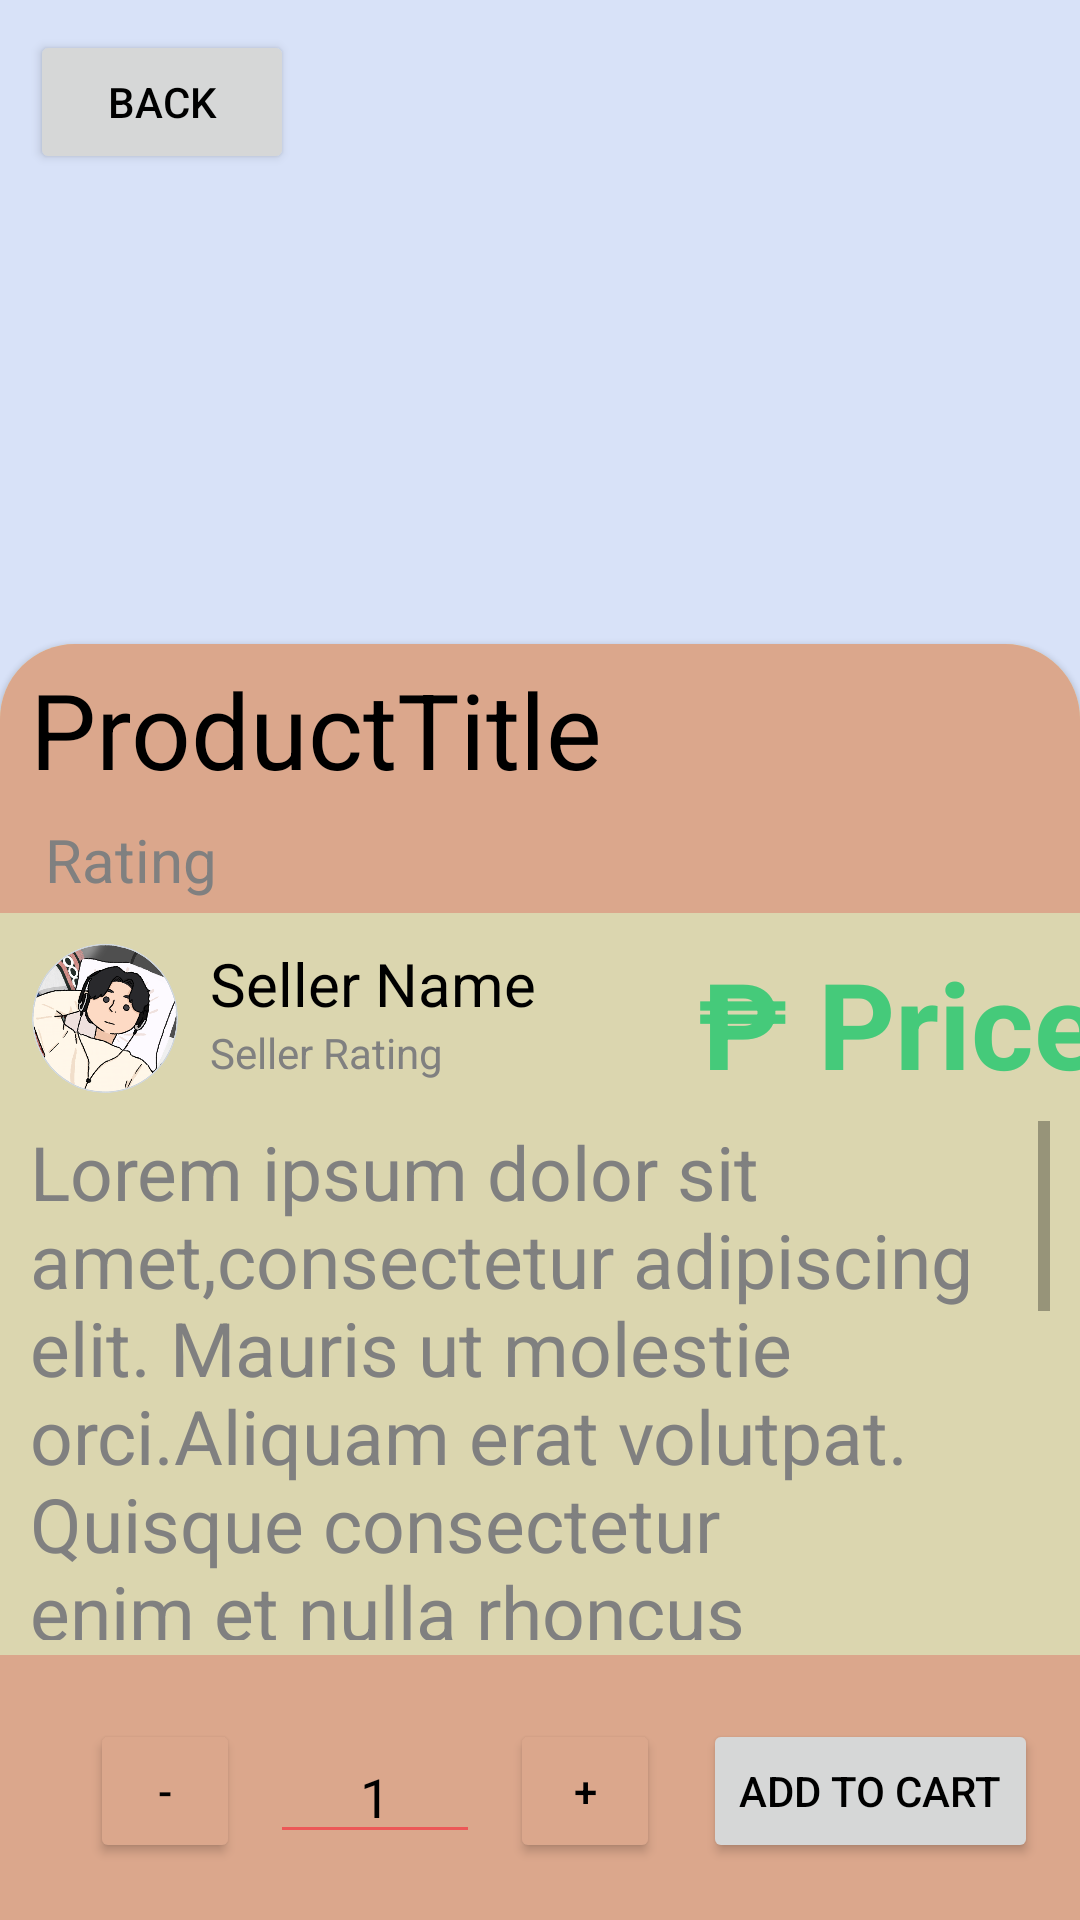

The Android layout XML behind this screen, and the referenced resources:
<!-- AndroidManifest.xml: application theme Theme.OsProject -->
<!-- res/layout/activity_product_details.xml -->
<?xml version="1.0" encoding="utf-8"?>
<androidx.constraintlayout.widget.ConstraintLayout xmlns:android="http://schemas.android.com/apk/res/android"
    xmlns:app="http://schemas.android.com/apk/res-auto"
    xmlns:tools="http://schemas.android.com/tools"
    android:layout_width="match_parent"
    android:layout_height="match_parent"
    android:orientation="vertical"
    tools:context=".Products.ProductDetails">

    <Button
        android:id="@+id/backButton"
        android:layout_width="wrap_content"
        android:layout_height="wrap_content"
        android:layout_marginStart="10dp"
        android:layout_marginTop="10dp"
        android:text="Back"
        android:textColor="?android:textColorPrimary"
        app:layout_constraintStart_toStartOf="parent"
        app:layout_constraintTop_toTopOf="parent" />

    <LinearLayout
        android:layout_width="match_parent"
        android:layout_height="match_parent"
        android:orientation="vertical"
        android:weightSum="10">

        <RelativeLayout
            android:layout_width="match_parent"
            android:layout_height="0dp"
            android:background="@color/Azure_White"
            android:layout_weight="5">

            <ImageView
                android:id="@+id/productImage"
                android:layout_width="fill_parent"
                android:layout_height="fill_parent"
                android:adjustViewBounds="true"
                android:scaleType="fitXY"
                app:srcCompat="@drawable/amogus" />

        </RelativeLayout>
    </LinearLayout>

    <com.google.android.material.card.MaterialCardView
        android:id="@+id/materialCardView"
        android:layout_width="0dp"
        android:layout_height="450dp"
        android:layout_marginBottom="-25dp"
        android:elevation="15dp"
        app:cardCornerRadius="25dp"
        app:layout_constraintBottom_toBottomOf="parent"
        app:layout_constraintEnd_toEndOf="parent"
        app:layout_constraintStart_toStartOf="parent">

        <LinearLayout

            android:layout_width="match_parent"
            android:layout_height="match_parent"
            android:background="?android:colorAccent"
            android:orientation="vertical"
            android:weightSum="100">

            <TextView
                android:id="@+id/productName"
                android:layout_width="match_parent"
                android:layout_height="0dp"
                android:layout_weight="13"
                android:background="?android:colorPrimary"
                android:maxLines="1"
                android:paddingStart="10dp"
                android:paddingTop="5dp"
                android:paddingEnd="10dp"
                android:scrollbars="horizontal"
                android:scrollHorizontally="true"
                android:text="ProductTitle"
                android:textColor="?android:textColorPrimary"
                android:textSize="35dp" />

            <TextView
                android:id="@+id/productRating"
                android:layout_width="match_parent"
                android:layout_height="0dp"
                android:layout_weight="7"
                android:background="?android:colorPrimary"
                android:paddingStart="15dp"
                android:paddingEnd="15dp"
                android:text="Rating"
                android:textColor="@android:color/tab_indicator_text"
                android:textSize="20dp" />

            <androidx.constraintlayout.widget.ConstraintLayout
                android:layout_width="match_parent"
                android:layout_height="0dp"
                android:layout_weight="15">

                <ImageView
                    android:id="@+id/sellerImage"
                    android:layout_width="50dp"
                    android:layout_height="50dp"
                    android:layout_marginStart="10dp"
                    android:layout_marginTop="10dp"
                    app:layout_constraintStart_toStartOf="parent"
                    app:layout_constraintTop_toTopOf="parent"
                    app:srcCompat="@drawable/sample_icon" />

                <TextView
                    android:id="@+id/sellerName"
                    android:layout_width="wrap_content"
                    android:layout_height="wrap_content"
                    android:layout_marginStart="10dp"
                    android:layout_marginTop="10dp"
                    android:text="Seller Name"
                    android:textColor="?android:textColorPrimary"
                    android:textSize="20dp"
                    app:layout_constraintStart_toEndOf="@+id/sellerImage"
                    app:layout_constraintTop_toTopOf="parent" />

                <TextView
                    android:id="@+id/sellerRating"
                    android:layout_width="wrap_content"
                    android:layout_height="wrap_content"
                    android:text="Seller Rating"
                    android:textColor="@android:color/tab_indicator_text"
                    app:layout_constraintStart_toStartOf="@+id/sellerName"
                    app:layout_constraintTop_toBottomOf="@+id/sellerName" />

                <TextView
                    android:id="@+id/productPrice"
                    android:layout_width="wrap_content"
                    android:layout_height="wrap_content"
                    android:layout_marginStart="10dp"
                    android:text="Price"
                    android:textColor="#45CA7A"
                    android:textSize="40dp"
                    android:textStyle="bold"
                    app:layout_constraintBottom_toBottomOf="@+id/sellerImage"
                    app:layout_constraintEnd_toEndOf="parent"
                    app:layout_constraintHorizontal_bias="0.0"
                    app:layout_constraintStart_toEndOf="@+id/textView6"
                    app:layout_constraintTop_toTopOf="@+id/sellerImage"
                    app:layout_constraintVertical_bias="0.0" />

                <TextView
                    android:id="@+id/textView6"
                    android:layout_width="wrap_content"
                    android:layout_height="wrap_content"
                    android:layout_marginStart="48dp"
                    android:layout_marginBottom="4dp"
                    android:text="₱"
                    android:textColor="#45CA7A"
                    android:textSize="40dp"
                    android:textStyle="bold"
                    app:layout_constraintBottom_toBottomOf="parent"
                    app:layout_constraintEnd_toEndOf="parent"
                    app:layout_constraintHorizontal_bias="0.058"
                    app:layout_constraintStart_toEndOf="@+id/sellerName"
                    app:layout_constraintTop_toBottomOf="@+id/productSeller" />
            </androidx.constraintlayout.widget.ConstraintLayout>

            <TextView
                android:id="@+id/productDescription"
                android:layout_width="match_parent"
                android:layout_height="0dp"
                android:layout_weight="40"
                android:paddingStart="10dp"
                android:paddingTop="2dp"
                android:paddingEnd="10dp"
                android:paddingBottom="5dp"
                android:scrollbarAlwaysDrawVerticalTrack="false"
                android:scrollbars="vertical"
                android:scrollHorizontally="false"
                android:text="@string/flavor_text"
                android:textColor="@android:color/tab_indicator_text"
                android:textSize="25dp" />

            <androidx.constraintlayout.widget.ConstraintLayout
                android:layout_width="match_parent"
                android:layout_height="0dp"
                android:layout_weight="20"
                android:background="?android:colorPrimary">

                <Button
                    android:id="@+id/subQty"
                    android:layout_width="50dp"
                    android:layout_height="wrap_content"
                    android:layout_marginStart="30dp"
                    android:backgroundTint="?android:colorSecondary"
                    android:text="-"
                    android:textColor="?android:textColorPrimary"
                    app:layout_constraintBottom_toBottomOf="parent"
                    app:layout_constraintStart_toStartOf="parent"
                    app:layout_constraintTop_toTopOf="parent" />

                <Button
                    android:id="@+id/addToCartButton"
                    android:layout_width="wrap_content"
                    android:layout_height="wrap_content"
                    android:text="Add to Cart"
                    android:textColor="?android:textColorPrimary"
                    app:layout_constraintBottom_toBottomOf="parent"
                    app:layout_constraintEnd_toEndOf="parent"
                    app:layout_constraintStart_toEndOf="@+id/addQty"
                    app:layout_constraintTop_toTopOf="parent" />

                <EditText
                    android:id="@+id/qty"
                    android:backgroundTint="#EC5757"
                    android:layout_width="70dp"
                    android:layout_height="wrap_content"
                    android:layout_marginStart="10dp"
                    android:digits="0123456789"
                    android:ems="10"
                    android:inputType="numberDecimal"
                    android:maxLength="9"
                    android:text="1"
                    android:textAlignment="center"
                    android:textColor="?android:textColorPrimary"
                    app:layout_constraintBottom_toBottomOf="parent"
                    app:layout_constraintStart_toEndOf="@+id/subQty"
                    app:layout_constraintTop_toTopOf="parent"
                    app:layout_constraintVertical_bias="0.511" />

                <Button
                    android:id="@+id/addQty"
                    android:backgroundTint="?android:colorSecondary"
                    android:layout_width="50dp"
                    android:layout_height="wrap_content"
                    android:layout_marginStart="10dp"
                    android:text="+"
                    android:textColor="?android:textColorPrimary"
                    app:layout_constraintBottom_toBottomOf="parent"
                    app:layout_constraintStart_toEndOf="@+id/qty"
                    app:layout_constraintTop_toTopOf="parent" />
            </androidx.constraintlayout.widget.ConstraintLayout>
        </LinearLayout>
    </com.google.android.material.card.MaterialCardView>

</androidx.constraintlayout.widget.ConstraintLayout>
<!-- resources referenced by this layout -->
<resources>
  <color name="Azure_White">#D8E2F8</color>
  <!-- drawable sample_icon: png bitmap (drawable, 183815 bytes) -->
  <string name="flavor_text">Lorem ipsum dolor sit amet,consectetur adipiscing elit. Mauris ut molestie orci.Aliquam erat volutpat. Quisque consectetur enim et nulla rhoncus maximus.Vestibulum non lectus in nisi posuere pretium.Morbi sagittis consequat quam non auctor.Cras pulvinar justo nibh, nec aliquam eros iaculis nec.Morbi porta nisl quis libero vestibulum lacinia.Etiam fringilla suscipit tempor. Aenean nec varius ligula.</string>
  <style name="Theme.OsProject" parent="Theme.MaterialComponents.Light.NoActionBar">
          
          <item name="colorPrimary">@color/Tumbleweed</item>
          <item name="colorPrimaryVariant">@color/Cookies_Cream</item>
          <item name="colorOnPrimary">@color/Deep_Peach</item>
          
          <item name="colorSecondary">@color/Cookies_Cream</item>
          <item name="colorSecondaryVariant">@color/Light_Silver</item>
          <item name="colorOnSecondary">@color/Azure_White</item>
          
          <item name="android:statusBarColor">@color/Azure_White</item>
          
          <item name="android:textColorPrimary">@color/black</item>
          <item name="android:navigationBarColor">@color/black</item>
      </style>
  <color name="Tumbleweed">#DBA78C</color>
  <color name="Cookies_Cream">#DBD6AF</color>
  <color name="Deep_Peach">#FFC3A4</color>
  <color name="Light_Silver">#DBDBD7</color>
  <color name="black">#000000</color>
</resources>
